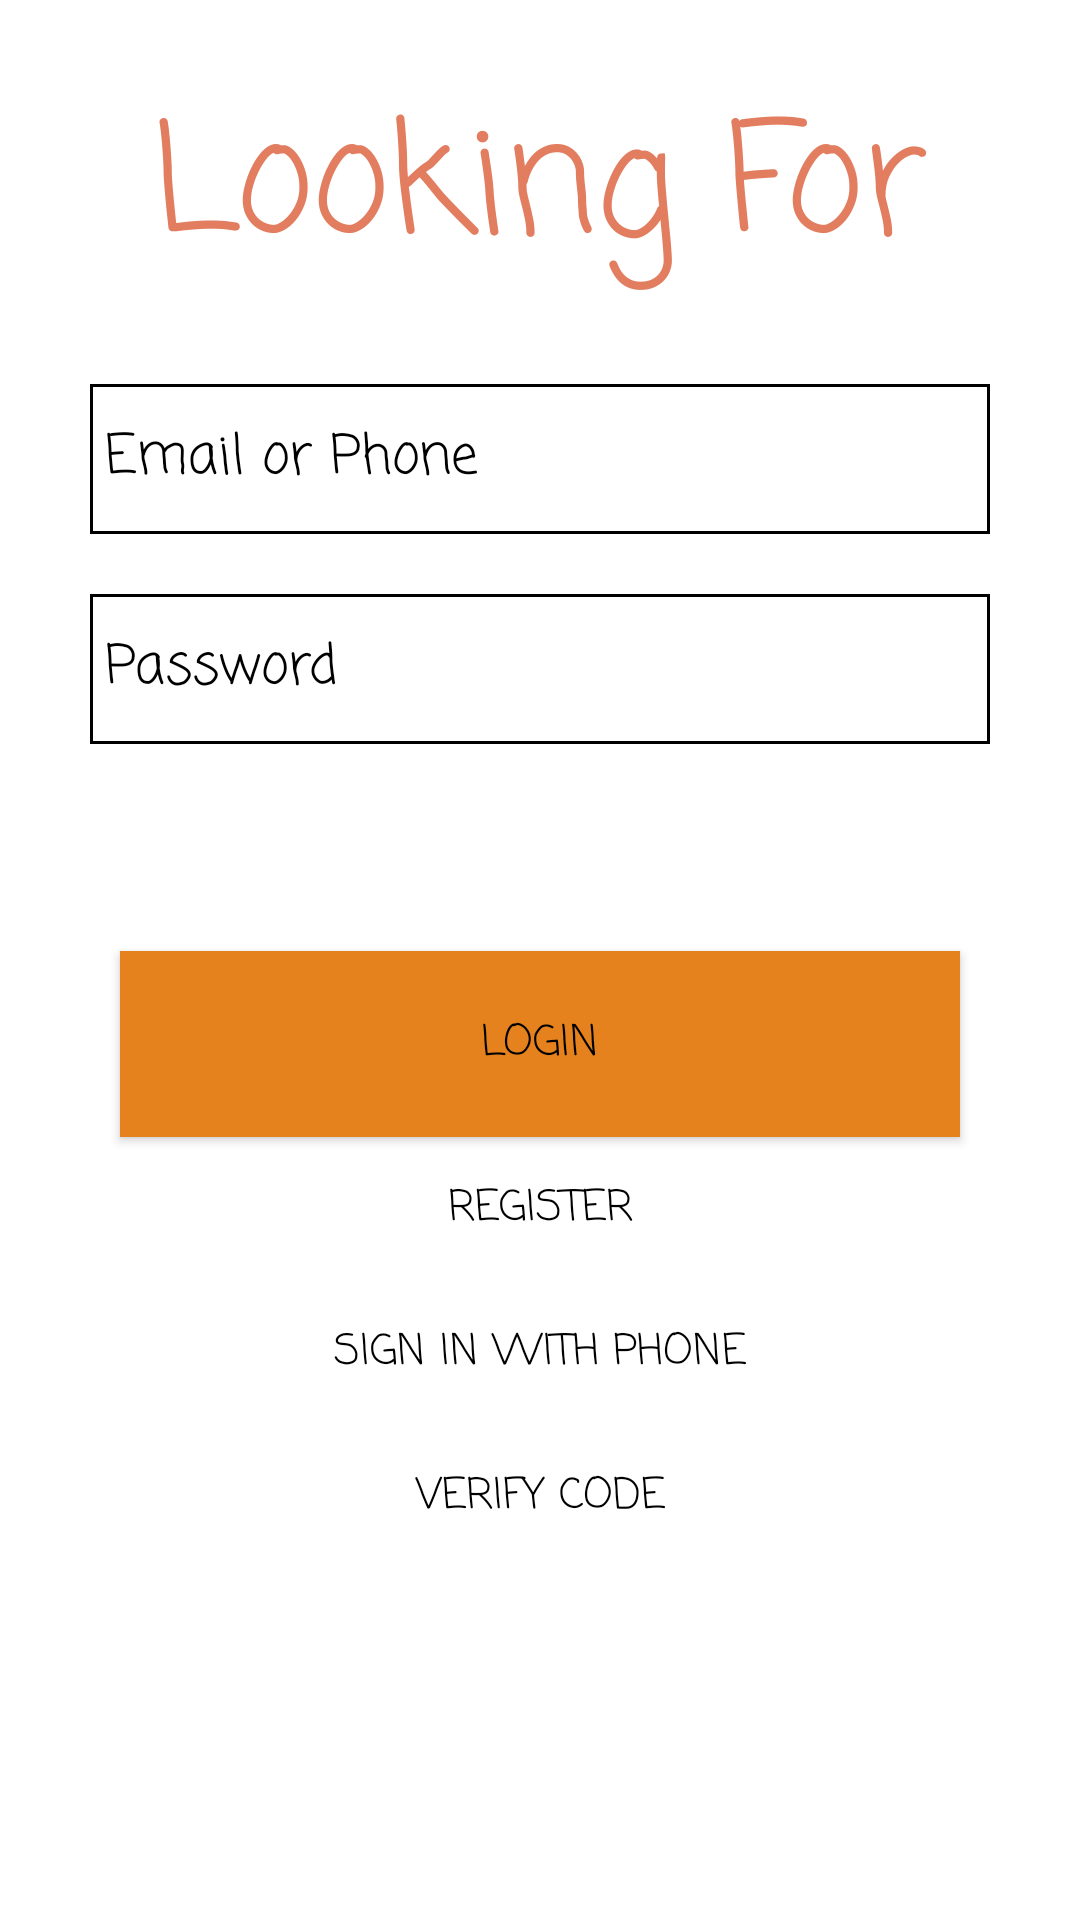

Produce the Android XML layout that renders to this screen, including the resource entries it uses.
<!-- AndroidManifest.xml: application theme AppTheme -->
<!-- res/layout/content_main.xml -->
<?xml version="1.0" encoding="utf-8"?>
<RelativeLayout xmlns:android="http://schemas.android.com/apk/res/android"
    xmlns:app="http://schemas.android.com/apk/res-auto"
    xmlns:tools="http://schemas.android.com/tools"
    android:layout_width="match_parent"
    android:layout_height="match_parent"
    android:background="#FFFFFF"
    app:layout_behavior="@string/appbar_scrolling_view_behavior"
    tools:context="vivekvaidya.com.lookingfor.MainActivity"
    tools:showIn="@layout/activity_main">


    <TextView
        android:layout_width="wrap_content"
        android:layout_height="wrap_content"
        android:layout_alignParentTop="true"
        android:layout_centerHorizontal="true"
        android:layout_marginTop="25dp"
        android:fontFamily="casual"
        android:text="Looking For"
        android:textColor="@color/colorPrimary"
        android:textSize="50dp" />

    <LinearLayout
        android:paddingTop="100dp"
        android:layout_width="match_parent"
        android:layout_height="match_parent"
        android:orientation="vertical">


        <EditText
            android:id="@+id/username"
            android:layout_width="300dp"
            android:layout_height="50dp"
            android:layout_alignTop="@+id/register"
            android:layout_centerHorizontal="true"
            android:layout_gravity="center"
            android:layout_marginTop="28dp"
            android:background="@drawable/edittextstyle"
            android:fontFamily="casual"
            android:gravity=""
            android:hint="Email or Phone"
            android:selectAllOnFocus="false"
            android:textColor="#000"
            android:textColorHint="#000"
            app:layout_constraintBottom_toTopOf="@+id/password"
            app:layout_constraintHorizontal_bias="0.502"
            app:layout_constraintLeft_toLeftOf="parent"
            app:layout_constraintRight_toRightOf="parent"
            app:layout_constraintTop_toBottomOf="@+id/contents"
            app:layout_constraintVertical_bias="0.538"
            tools:layout_constraintBottom_creator="1"
            tools:layout_constraintLeft_creator="1"
            tools:layout_constraintRight_creator="1"
            tools:layout_constraintTop_creator="1" />


        <EditText
            android:id="@+id/password"
            android:layout_width="300dp"
            android:layout_height="50dp"
            android:layout_gravity="center"
            android:layout_marginBottom="19dp"
            android:layout_marginTop="20dp"
            android:background="@drawable/edittextstyle"
            android:fontFamily="casual"
            android:gravity=""
            android:hint="Password"
            android:inputType="textPassword"
            android:selectAllOnFocus="true"
            android:textColorHint="#000"
            android:textColor="#000"
            app:layout_constraintBottom_toBottomOf="parent"
            app:layout_constraintHorizontal_bias="0.502"
            app:layout_constraintLeft_toLeftOf="parent"
            app:layout_constraintRight_toRightOf="parent"
            app:layout_constraintTop_toTopOf="parent"
            app:layout_constraintVertical_bias="0.502"
            tools:layout_constraintBottom_creator="1"
            tools:layout_constraintLeft_creator="1"
            tools:layout_constraintRight_creator="1"
            tools:layout_constraintTop_creator="1" />

        <Button
            android:id="@+id/Login"
            android:layout_width="match_parent"
            android:layout_height="62dp"
            android:layout_marginEnd="40dp"
            android:layout_marginStart="40dp"
            android:layout_marginTop="50dp"
            android:background="@drawable/buttonstyleselector"
            android:fontFamily="casual"
            android:text="Login"
            android:textColor="#000"
            app:layout_constraintBottom_toBottomOf="parent"
            app:layout_constraintLeft_toLeftOf="parent"
            app:layout_constraintRight_toLeftOf="@+id/register"
            app:layout_constraintTop_toBottomOf="@+id/password"
            tools:layout_constraintBottom_creator="1"
            tools:layout_constraintLeft_creator="1"
            tools:layout_constraintRight_creator="1"
            tools:layout_constraintTop_creator="1" />


        <Button
            android:id="@+id/register"
            android:layout_width="wrap_content"
            android:layout_height="wrap_content"
            android:layout_alignEnd="@+id/signOut"
            android:layout_alignTop="@+id/phoneSignIn"
            android:layout_gravity="center"
            android:background="@null"
            android:fontFamily="casual"
            android:text="Register"
            android:textColor="#000"
            app:layout_constraintBottom_toBottomOf="parent"
            app:layout_constraintRight_toRightOf="parent"
            app:layout_constraintTop_toBottomOf="@+id/password"
            app:layout_constraintVertical_bias="0.505"
            tools:layout_constraintBottom_creator="1"
            tools:layout_constraintTop_creator="1" />


        <Button
            android:id="@+id/phoneSignIn"
            android:layout_width="wrap_content"
            android:layout_height="wrap_content"
            android:layout_gravity="center"
            android:background="@null"
            android:fontFamily="casual"
            android:text="Sign in with phone"
            android:textColor="#000"
            app:layout_constraintRight_toRightOf="parent"
            app:layout_constraintTop_toTopOf="parent"
            tools:layout_constraintTop_creator="1" />

        <Button
            android:id="@+id/verifyCode"
            android:layout_width="wrap_content"
            android:layout_height="wrap_content"
            android:layout_gravity="center"
            android:background="@null"
            android:fontFamily="casual"
            android:text="Verify Code"
            android:textColor="#000"
            app:layout_constraintRight_toRightOf="@+id/phoneSignIn"
            app:layout_constraintTop_toBottomOf="@+id/phoneSignIn"
            tools:layout_constraintRight_creator="1"
            tools:layout_constraintTop_creator="1" />


    </LinearLayout>
</RelativeLayout>
<!-- res/layout/activity_main.xml (included above) -->
<?xml version="1.0" encoding="utf-8"?>
<android.support.design.widget.CoordinatorLayout xmlns:android="http://schemas.android.com/apk/res/android"
    xmlns:app="http://schemas.android.com/apk/res-auto"
    xmlns:tools="http://schemas.android.com/tools"
    android:layout_width="match_parent"
    android:layout_height="match_parent"
    android:background="#fff"
    tools:context="vivekvaidya.com.lookingfor.MainActivity">

    <include
        android:id="@+id/include"
        layout="@layout/content_main" />

</android.support.design.widget.CoordinatorLayout>
<!-- resources referenced by this layout -->
<resources>
  <color name="colorPrimary">#E27D60</color>
  <!-- drawable buttonstyleselector (drawable) -->
  <?xml version="1.0" encoding="utf-8"?>
  <selector xmlns:android="http://schemas.android.com/apk/res/android">
      <item android:drawable="@drawable/buttonstyleclicked" android:state_pressed="true"/>
  
      <item android:drawable="@drawable/buttonstyle"/>
  </selector>
  <!-- drawable edittextstyle (drawable) -->
  <?xml version="1.0" encoding="utf-8"?>
  <shape android:shape="rectangle"
      xmlns:android="http://schemas.android.com/apk/res/android">
  
      <stroke android:width="1dp" android:color="#000"/>
      <padding android:left="5dp"/>
  </shape>
  <style name="AppTheme" parent="Theme.AppCompat.Light">
          
          <item name="android:windowFullscreen">true</item>
          <item name="colorPrimary">@color/colorPrimary</item>
          <item name="colorPrimaryDark">@color/colorPrimaryDark</item>
          <item name="colorAccent">@color/colorAccent</item>
      </style>
  <!-- drawable buttonstyleclicked (drawable) -->
  <?xml version="1.0" encoding="utf-8"?>
  <shape android:shape="rectangle"
      xmlns:android="http://schemas.android.com/apk/res/android">
      <solid android:color="#f5b459"></solid>
  </shape>
  <!-- drawable buttonstyle (drawable) -->
  <?xml version="1.0" encoding="utf-8"?>
  <shape android:shape="rectangle"
      xmlns:android="http://schemas.android.com/apk/res/android">
      <solid android:color="#e6821e"></solid>
  </shape>
  <color name="colorPrimaryDark">#C38D9E</color>
  <color name="colorAccent">#85DCBF</color>
</resources>
